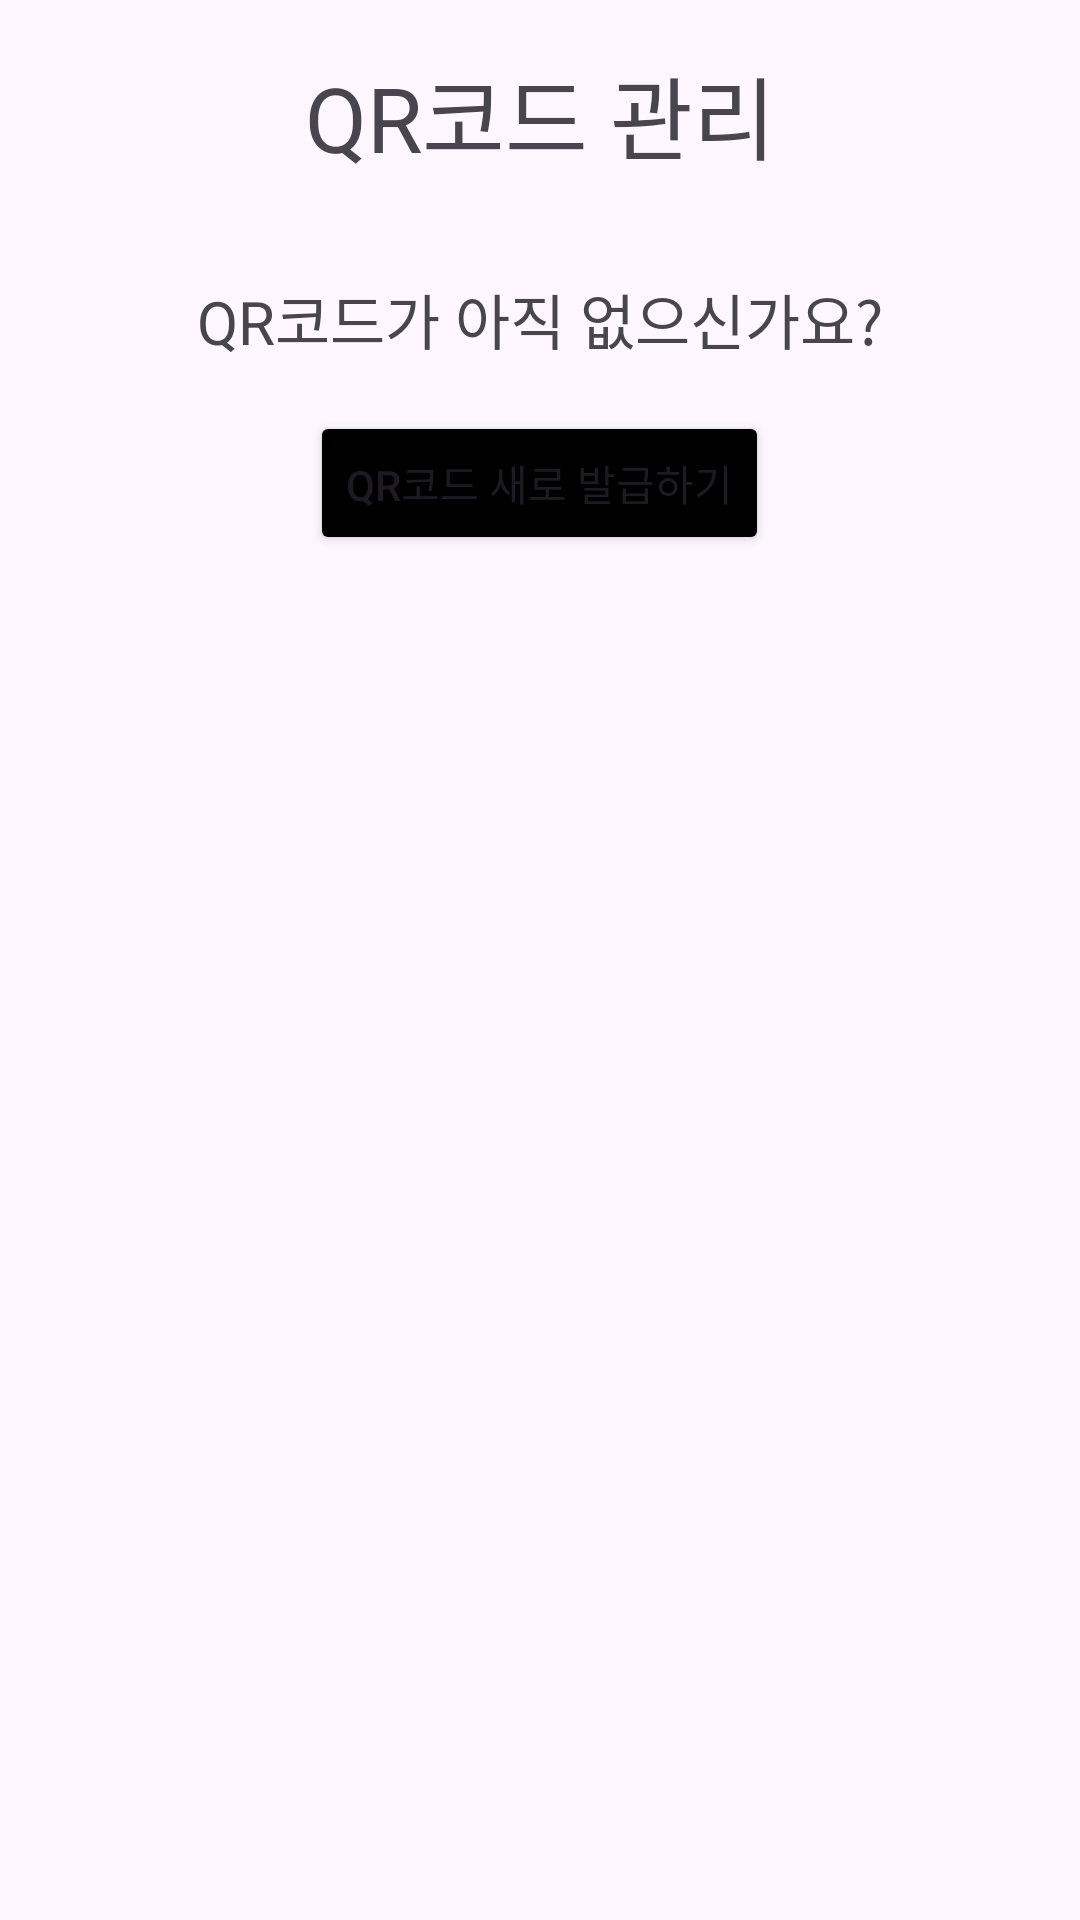

Reconstruct the res/layout file that produces this screen, plus the resources it refers to.
<!-- AndroidManifest.xml: application theme Theme.Practice1 -->
<!-- res/layout/fragment_my_qr.xml -->
<?xml version="1.0" encoding="utf-8"?>
<FrameLayout xmlns:android="http://schemas.android.com/apk/res/android"
    xmlns:tools="http://schemas.android.com/tools"
    android:layout_width="match_parent"
    android:layout_height="match_parent"
    tools:context=".MyQrFragment">

    <ScrollView
        android:layout_width="match_parent"
        android:layout_height="wrap_content">

        <LinearLayout
            android:layout_width="match_parent"
            android:layout_height="match_parent"
            android:orientation="vertical">

            <TextView
                android:layout_width="match_parent"
                android:layout_height="wrap_content"
                android:text="QR코드 관리"
                android:textSize="30dp"
                android:gravity="center"
                android:padding="16dp" />

            <LinearLayout
                android:id="@+id/ifHaveQr"
                android:layout_width="match_parent"
                android:layout_height="wrap_content"
                android:orientation="vertical">

                <androidx.recyclerview.widget.RecyclerView
                    android:id="@+id/qrRecyclerView"
                    android:layout_width="match_parent"
                    android:layout_height="wrap_content"
                    android:nestedScrollingEnabled="true"/>

            </LinearLayout>

            <TextView
                android:id="@+id/ifNoQr"
                android:layout_width="wrap_content"
                android:layout_height="wrap_content"
                android:text="QR코드가 아직 없으신가요?"
                android:layout_gravity="center_horizontal"
                android:textSize="20dp"
                android:layout_marginTop="16dp" />

            <Button
                android:id="@+id/btnGetQr"
                android:layout_width="wrap_content"
                android:layout_height="wrap_content"
                android:layout_gravity="center_horizontal"
                android:backgroundTint="@color/black"
                android:text="QR코드 새로 발급하기"
                android:layout_marginTop="16dp" />

        </LinearLayout>
    </ScrollView>
</FrameLayout>
<!-- resources referenced by this layout -->
<resources>
  <style name="Theme.Practice1" parent="Base.Theme.Practice1" />
  <style name="Base.Theme.Practice1" parent="Theme.Material3.DayNight.NoActionBar">
          
          <item name="android:statusBarColor">#000000</item> 
          
          <item name="colorButtonNormal">#FFFFFF</item> 
          
          
  
      </style>
  <!-- not gathered from this repository: default colours our renderer supplied (Android Studio template values) -->
  <color name="black">#FF000000</color>
</resources>
